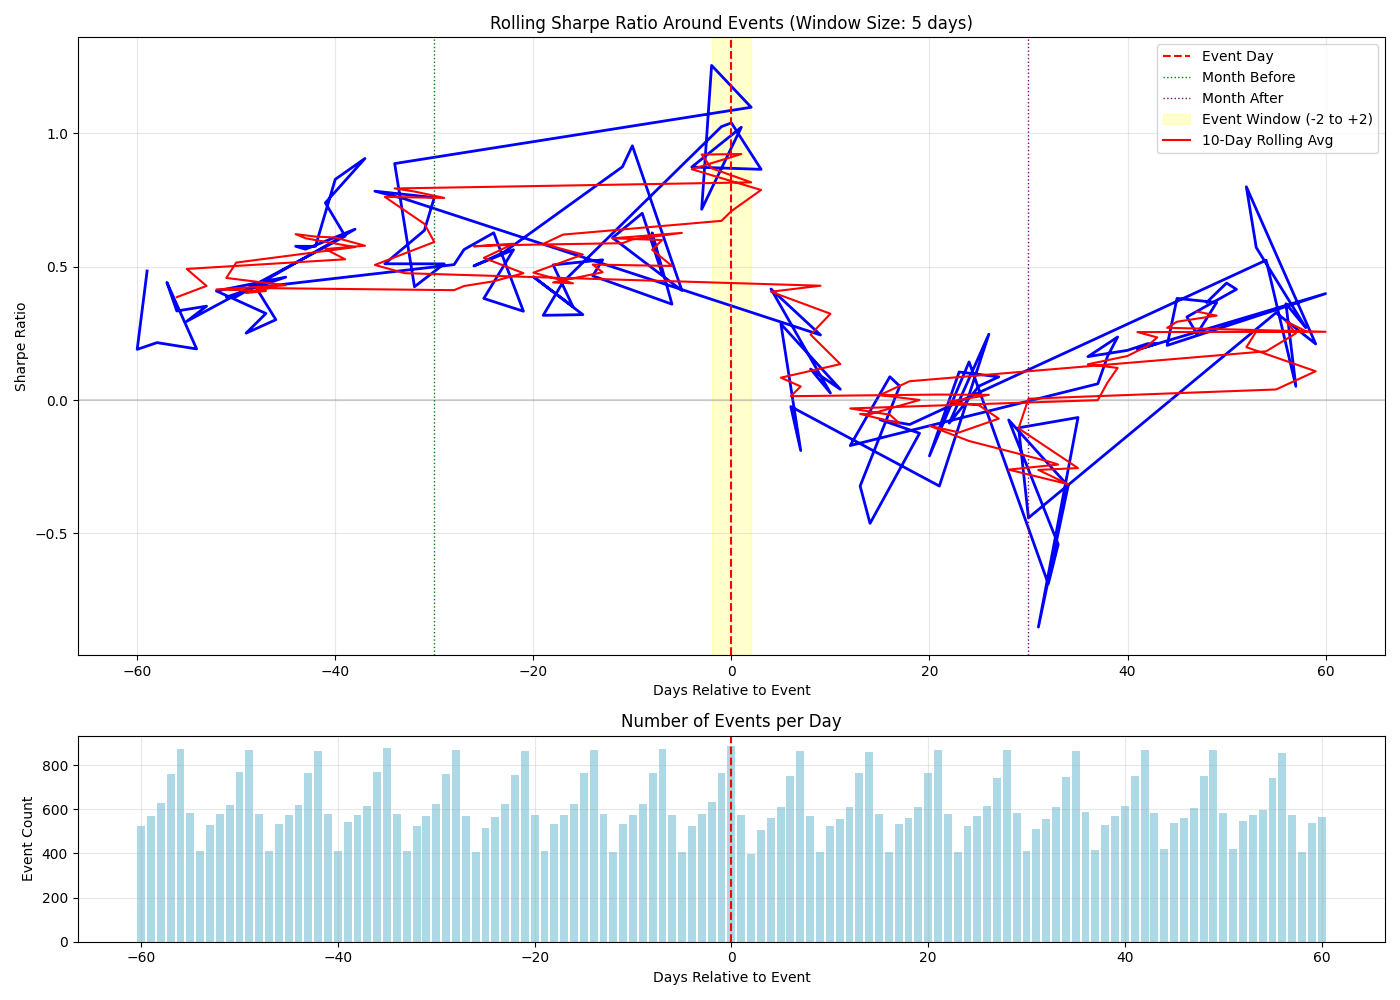

Values plotted in this chart, from the file beside it:
days_to_event, mean_return, std_dev, sharpe_ratio, num_observations, unique_events
-59, 0.001036, 0.034, 0.4838, 2478, 568
-60, 0.000347, 0.02901, 0.1899, 1720, 526
-58, 0.0004521, 0.03335, 0.2152, 3349, 626
-54, 0.0004341, 0.03598, 0.1915, 2969, 409
-57, 0.0009467, 0.03408, 0.441, 3404, 758
-56, 0.0007138, 0.03394, 0.3338, 3245, 871
-53, 0.0008049, 0.0363, 0.3519, 2717, 529
-55, 0.0006343, 0.03413, 0.2951, 3148, 581
-39, 0.001326, 0.03426, 0.6145, 2723, 544
-41, 0.001514, 0.03251, 0.7393, 3165, 579
-37, 0.001736, 0.03042, 0.9058, 3375, 616
-40, 0.001742, 0.03341, 0.8276, 2972, 412
-42, 0.001159, 0.03194, 0.5763, 3239, 865
-44, 0.001004, 0.02763, 0.5765, 3353, 618
-43, 0.0009854, 0.02766, 0.5655, 3400, 765
-38, 0.001394, 0.03456, 0.6405, 2912, 572
-50, 0.0008983, 0.0368, 0.3875, 3412, 767
-51, 0.0008361, 0.03439, 0.3859, 3361, 619
-45, 0.0007972, 0.02747, 0.4607, 2900, 573
-52, 0.0009243, 0.0359, 0.4088, 2903, 579
-47, 0.00064, 0.03131, 0.3245, 2964, 412
-49, 0.0005082, 0.03218, 0.2507, 3245, 867
-46, 0.00061, 0.03215, 0.3012, 2715, 532
-48, 0.0008438, 0.03176, 0.4218, 3158, 580
-28, 0.0009463, 0.02959, 0.5077, 3226, 866
-27, 0.001079, 0.03037, 0.5641, 3119, 570
-24, 0.001192, 0.03018, 0.627, 2864, 563
-21, 0.0006349, 0.03028, 0.3329, 3228, 865
-25, 0.0007221, 0.0301, 0.3808, 2678, 516
-22, 0.00108, 0.03042, 0.5635, 3380, 756
-26, 0.0009575, 0.03023, 0.5028, 2921, 406
-23, 0.001108, 0.03176, 0.5536, 3323, 623
-11, 0.002637, 0.04786, 0.8746, 2714, 533
-10, 0.002342, 0.039, 0.9534, 2899, 572
-5, 0.0008888, 0.03435, 0.4108, 2956, 407
-12, 0.001704, 0.04448, 0.6083, 2958, 406
-9, 0.00164, 0.03718, 0.7004, 3364, 625
-7, 0.001044, 0.035, 0.4736, 3240, 871
-8, 0.001458, 0.03693, 0.6267, 3405, 763
-6, 0.0007458, 0.03295, 0.3594, 3141, 574
-14, 0.001312, 0.04472, 0.4657, 3242, 869
-13, 0.00138, 0.04168, 0.5257, 3151, 578
-18, 0.001575, 0.04935, 0.5066, 2713, 532
-16, 0.001035, 0.04691, 0.3502, 3363, 624
-20, 0.001313, 0.04507, 0.4623, 3137, 573
-15, 0.0008631, 0.04279, 0.3202, 3409, 765
-19, 0.0009009, 0.04504, 0.3175, 2954, 411
-17, 0.001368, 0.04905, 0.4427, 2905, 573
-1, 0.007998, 0.1238, 1.025, 3437, 764
0, 0.008303, 0.1268, 1.039, 3258, 888
3, 0.007865, 0.1443, 0.8651, 2651, 506
-4, 0.001942, 0.03529, 0.8737, 2718, 526
1, 0.008695, 0.135, 1.023, 3131, 574
-3, 0.001585, 0.03517, 0.7153, 2908, 578
-2, 0.003331, 0.04214, 1.255, 3389, 633
2, 0.009651, 0.1396, 1.098, 2929, 399
-34, 0.001678, 0.03004, 0.8867, 3159, 579
-32, 0.0007724, 0.02887, 0.4248, 2706, 524
-29, 0.0009518, 0.02959, 0.5105, 3387, 761
-35, 0.0009362, 0.02909, 0.5109, 3251, 875
... 61 more rows
